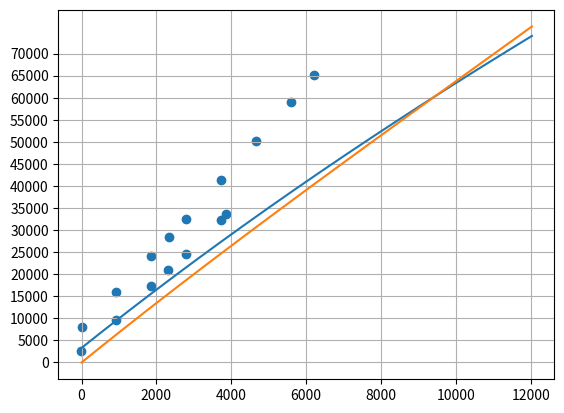

Python code for this plot:
import numpy as np
import matplotlib.pyplot as plt


class Aircraft:
    def __init__(self, specs):
        # Sea-level atmospheric conditions
        self.T_sl = 288.15
        self.p_sl = 101325
        self.rho_sl = 1.225
        self.a_sl = 340.3

        # Current flight condition values
        self.h = -1
        self.s = 0.0 # Air distance travelled
        self.T = -1
        self.T0 = -1
        self.p = -1
        self.p0 = -1
        self.rho = -1
        self.rho0 = -1
        self.a = -1

        self.V = -1
        self.M = -1
        self.Cl = -1
        self.beta = -1
        self.EAS = -1
        self.EASOpt = -1

        # Aircraft weights
        self.W_E = specs['W_E']
        self.W_MP = specs['W_MP']
        self.W_MTO = specs['W_MTO']
        self.W_P = specs['W_P']
        self.W_F = specs['W_F']
        self.W_FB = 0.0 # Weight of fuel burnt
        self.W = self.W_E + self.W_P + self.W_F

        self.W = 220000
        self.WOrig = self.W
        self.D = -1

        # Other aircraft specs
        self.maxPass = specs['maxPass']
        self.MPRange = specs['MPRange']
        self.W_F_MP = specs['W_F_MP'] # Fuel capacity at maximum payload - WHY DOES PAYLOAD AFFECT FUEL CAPACITY????
        self.SWing = specs['SWing']

        # Engine specs at cruise
        self.rEngine = specs['rEgnine']
        self.thetEngine = specs['thetEngine']
        self.effComp = specs['effComp']
        self.effTurb = specs['effTurb']
        self.FPREngine = specs['FPREngine']
        self.effFan = specs['effFan']

        # Engine parameters
        self.LCVFuel = specs['LCVFuel']
        self.H = -1 # Range parameter

        # Overall efficiency
        self.effProp = -1 # To be calculated later on
        self.effCycle = -1
        self.effTransfer = specs['effTransfer']
        self.effOverall = -1
        
        # Model parameters
        self.timestep = specs['timestep']
        self.time = 0.0

        self.k = specs['k'] # Breguet range take-off fuel burn offset
        self.c1 = specs['c1'] # weight correlation
        self.c2 = specs['c2']
        self.K1 = specs['K1'] # Parabolic drag model parameters
        self.K2 = specs['K2']

        self.vRat = specs['vRat'] # EAS ratio (design point)

        self.betaOpt = 2*(self.K1*self.K2)**0.5

    def checkVariables(self):
        if self.time == 0.0:
            # Initialisation checks that only have to happen the first iteration

            # Engine values
            assert self.thetEngine <= 6
            assert self.rEngine <= 50
            assert self.effComp <= 0.92
            assert self.effTurb <= 0.92
            assert self.effFan <= 0.94
            assert self.FPREngine >= 1.35

            # Weight constraints
            assert self.W_F <= self.W_F_MP
            assert self.W_P <= self.W_MP
            assert self.W <= self.W_MTO

        if self.W_F < 0:
            raise Exception(f'Zero fuel remaining at air distance: {self.s}')
        if self.M > 0.85:
            raise Exception(f'Mach number exceeding transonic drag threshold of 0.85')
        
        return
    
    #########################################################################################################################################################
    #                                                                   AIRCRAFT
    #########################################################################################################################################################

    def ISACondUpdate(self):
        # International Standard Atmosphere (slide 21)
        if self.h <= 11:
            self.T = self.T_sl - 6.5*self.h
            TRat = self.T/self.T_sl

            self.p = TRat**5.256 * self.p_sl
            self.rho = TRat**4.256 * self.rho_sl
            self.a = TRat**0.5 * self.a_sl
        elif self.h <= 20:
            self.T = 216.65

            tropRat = np.exp(-0.1577*(self.h-11))
            self.p = tropRat * 22631 # Tropopause values
            self.rho = tropRat * 0.364
            self.a = (self.T/self.T_sl)**0.5 * 340.3
        else:
            raise Exception('Incorrect altitude')
        return

    def speedsUpdate(self):
        # Optimal equivalent air speed for given aricraft weight (slide 33)
        self.EASOpt = (self.W/0.5/self.rho_sl/self.SWing)**0.5 * (self.K2/self.K1)**0.25
        self.EAS = self.vRat * self.EASOpt

        # Update true air speed (slide 33)
        self.V = self.EAS / (self.rho/self.rho_sl)**0.5
        
        # AIR Mach number from velocity and temperature
        self.M = self.V / self.a
        return
    
    def speedsOvrd(self, V, M):
        if V==-1:
            self.M = M
            self.V = M*self.a
        elif M==-1:
            self.V = V
            self.M = V/self.a
        else:
            self.V = V
            self.M = M
        
        self.EASOpt = (self.W/0.5/self.rho_sl/self.SWing)**0.5 * (self.K2/self.K1)**0.25
        self.EAS = self.V * (self.rho/self.rho_sl)**0.5
        self.vRat = self.EAS/self.EASOpt
        return

    def ClUpdate(self):
        self.Cl = self.W * 9.81 / (0.5 * self.rho * self.V**2 * self.SWing)
        return
    
    def DBetaUpdate(self):
        # Beta (1/(L/D)) and drag for given Cl using the parabolic drag model (slide 31)

        self.beta = self.K1/self.Cl + self.K2*self.Cl
        # self.beta = 0.5*self.betaOpt*(self.vRat**2 + 1/self.vRat**2)
        
        self.D = self.W * self.beta
        return

    #########################################################################################################################################################
    #                                                                   ENGINE
    #########################################################################################################################################################
    
    def stagnationValuesUpdate(self):
        # Calculate stagnation temperature, pressure and density for engine computations
        insideBrackets = 1 + 0.2*self.M**2

        self.T0 = self.T / insideBrackets**-1
        self.p0 = self.p / insideBrackets**(-1.4/0.4)
        self.rho0 = self.rho / insideBrackets**(-1/0.4)
        return

    def engineEfficienciesUpdate(self):
        # Calculate the overall engine efficiency given the current flight conditions (slide 39)

        # Cycle efficiency
        gamRat = (1.4-1)/1.4
        self.effCycle = (self.thetEngine * self.effTurb * (1-1/self.rEngine**gamRat) - (self.rEngine**gamRat - 1)/self.effComp) / (self.thetEngine - 1 - (self.rEngine**gamRat - 1)/self.effComp)
        
        # Propulsion efficiency``
        Mjet = 5*((self.FPREngine * self.p0/self.p)**gamRat - 1)
        TjRat = (1 + 0.2*self.M**2) / (1 + 0.2*Mjet**2) * self.FPREngine**(gamRat/self.effFan)
        self.effProp = 2 / (1 + Mjet * TjRat**0.5 / self.M)

        # Overall efficiency
        self.effOverall = self.effProp * self.effCycle * self.effTransfer

        return
    
    def rangeParamUpdate(self):
        self.H = self.LCVFuel * self.effOverall / 9.81 / self.beta
        return
    
    def sFuelburnUpdate(self):
        # Calculate the distance travelled this timestep using the speed
        # Calculate the change in fuel weight during this timestep and update all aircraft weights acoordingly

        sTimestep = self.V * self.timestep
        self.s += sTimestep

        if self.time == 0.0:
            W_FBTimestep = 0.015 * self.W
        else:
            W_FBTimestep = self.W * (1-np.exp(-sTimestep/self.H))

        self.W_F -= W_FBTimestep
        self.W -= W_FBTimestep
        self.W_FB += W_FBTimestep
        self.W_FB2 = self.WOrig * (1-np.exp(-self.s/self.H))

        return
    
    #########################################################################################################################################################
    #                                                                   SIMULATION
    #########################################################################################################################################################

    def updateAllFlightValues(self, h, ft=True, MOvrd=-1, VOvrd=-1):
        # Update altitude before everything else
        if ft == True:
            # Altitude in ft
            self.h = 0.0003048*h
        else:
            # Altitude in km
            self.h = h
        
        self.checkVariables()

        # Aircraft
        self.ISACondUpdate()

        if MOvrd!=-1 or VOvrd!=-1:
            self.speedsOvrd(VOvrd, MOvrd)
        else:
            self.speedsUpdate()

        self.ClUpdate()
        self.DBetaUpdate()

        # Engine
        self.stagnationValuesUpdate()
        self.engineEfficienciesUpdate()
        self.rangeParamUpdate()
        self.sFuelburnUpdate()

        self.time += self.timestep

        return


if __name__ == '__main__':
    
    notesData = '-13.779527559055055, 2508.960573476652; 930.1181102362204, 9677.419354838668; 1860.236220472441, 17275.985663082407; 2321.850393700787, 21003.584229390646; 2790.354330708661, 24587.81362007164; 3727.36220472441, 32329.749103942624; 3861.712598425197, 33548.38709677418; 0, 7956.98924731178; 926.6732283464567, 15985.663082437255; 1853.3464566929133, 24157.706093189918; 2328.740157480315, 28458.78136200717; 2790.354330708661, 32616.4874551971; 3727.36220472441, 41290.32258064514; 4664.370078740157, 50179.21146953403; 5594.488188976376, 58996.415770609296; 6204.232283464566, 65089.605734767'
    notesSFB, notesFB = zip(*[(float(datapoint.split(', ')[0]), float(datapoint.split(', ')[1])) for datapoint in notesData.split('; ')])

    timestep = 1 # s

    # Analysis variables
    vRat = 3.2 # Ratio of EAS to optimal EAS
    initCruiseAlt = 9.5
    W_P = 40_000
    W_F = 74_000
    
    # vCruise = 256
    # MCruise = 0.85
    # LDCruise = 21

    aircraftSpecs = {'W_E':106_000, 'W_MP':40_000, 'W_MTO':220_000, 'W_P':W_P, 'W_F':W_F, # Weight specs
                     'maxPass':240, 'MPRange':12_000, 'W_F_MP':74_000, 'SWing':315, # Other aircraft specs
                     'rEgnine':45, 'thetEngine':6, 'effComp':0.9, 'effTurb':0.9, 'FPREngine':1.45, 'effFan':0.92, 'effTransfer':0.9, 'LCVFuel':42.7e6, # Engine
                     'timestep':timestep, 'k':0.015, 'c1':0.3, 'c2':1.0, 'K1':0.0125, 'K2':0.0446, 'vRat':vRat} # Model parameters
    

    aircraft = Aircraft(aircraftSpecs)

    # CLs = []
    # LDs = []
    # MRange = np.arange(0.2,0.85,0.01)
    # for M in MRange:
    #     aircraft.updateAllFlightValues(initCruiseAlt, ft=False)
    #     aircraft.speedsOvrd(V=-1, M=M)
    #     aircraft.ClUpdate()
    #     aircraft.DBetaUpdate()
    #     CLs.append(aircraft.Cl)
    #     LDs.append(1/aircraft.beta)

    # print(aircraft.V)

    # plt.subplot(1,2,1)
    # plt.plot(CLs, LDs)
    # plt.grid()

    # plt.subplot(1,2,2)
    # plt.plot(MRange, CLs)
    # plt.grid()
    # plt.show()




    altitudes = initCruiseAlt * np.ones(10)

    distances = []
    fuelBurn = []
    fuelBurn2 = []
    
    while aircraft.W_F > 0:
        aircraft.updateAllFlightValues(initCruiseAlt, ft=False, MOvrd=0.85) #0.85)
        distances.append(aircraft.s/1000)
        fuelBurn.append(aircraft.W_FB)
        fuelBurn2.append(aircraft.W_FB2)

    plt.plot(distances, fuelBurn)
    plt.plot(distances, fuelBurn2)
    plt.scatter(notesSFB, notesFB)
    plt.yticks(np.arange(0,max(fuelBurn),5000))
    plt.grid()
    plt.show()
    print('lol')